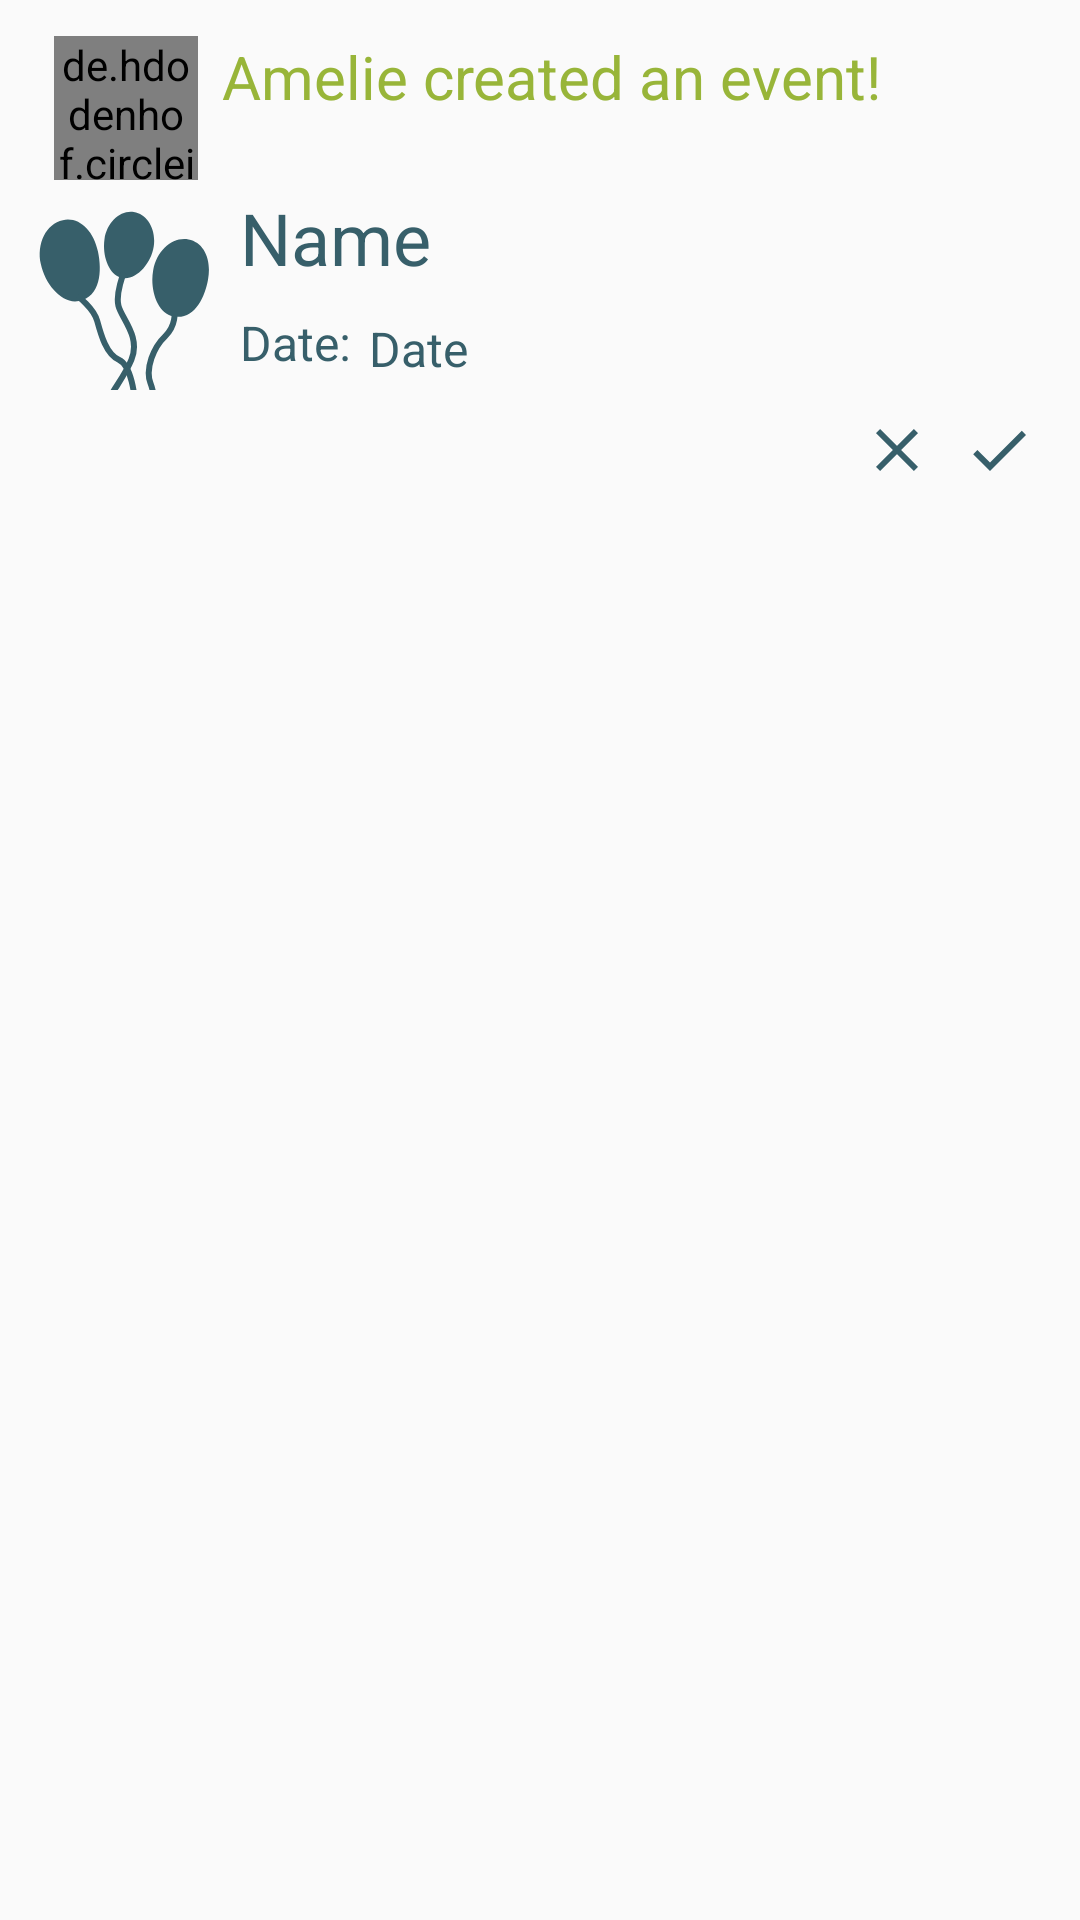

Write the Android layout XML for this screen, with the resource values it uses.
<!-- AndroidManifest.xml: application theme Theme.AppCompat.Light.NoActionBar -->
<!-- res/layout/listview_event.xml -->
<?xml version="1.0" encoding="utf-8"?>
<RelativeLayout xmlns:android="http://schemas.android.com/apk/res/android"
    android:layout_width="match_parent"
    android:layout_height="match_parent"
    android:paddingLeft="10dp"
    android:paddingRight="10dp"
    android:paddingBottom="5dp"
    android:paddingTop="12dp"
    android:weightSum="1"
    android:descendantFocusability="blocksDescendants"
    >



    <de.hdodenhof.circleimageview.CircleImageView xmlns:app="http://schemas.android.com/apk/res-auto"
        android:id="@+id/profile_image"
        android:layout_width="48dp"
        android:layout_height="48dp"
        app:civ_border_color="@color/text"
        android:layout_alignParentLeft="true"
        android:layout_alignParentTop="true"
        android:layout_marginLeft="8dp"
        app:civ_border_width="2dp" />

    <TextView
        android:layout_width="wrap_content"
        android:layout_height="wrap_content"
        android:id="@+id/host_name"
        android:layout_toRightOf="@id/profile_image"
        android:textSize="20sp"
        android:layout_marginLeft="8dp"
        android:textColor="@color/text"
        android:text="Amelie created an event!"/>

    <ImageView
        android:layout_width="wrap_content"
        android:layout_height="wrap_content"
        android:layout_alignParentLeft="true"
        android:layout_below="@id/profile_image"
        android:layout_marginTop="10dp"
        android:id="@+id/iconLeft"
        android:src="@drawable/ic_other_cat"
        />
    
    <TextView
        android:layout_width="wrap_content"
        android:layout_height="wrap_content"
        android:id="@+id/event_name"
        android:layout_below="@id/host_name"
        android:text="Name"
        android:layout_toRightOf="@id/iconLeft"
        android:textSize="24sp"
        android:layout_marginLeft="10dp"
        android:layout_marginTop="24dp"
        android:textColor="@color/textColorPrimary" />

    <TextView
        android:layout_width="wrap_content"
        android:layout_height="wrap_content"
        android:id="@+id/date_string"
        android:text="Date: "
        android:textSize="16sp"
        android:layout_marginTop="8dp"
        android:layout_marginLeft="10dp"
        android:layout_below="@id/event_name"
        android:layout_toRightOf="@id/iconLeft"
        android:textColor="@color/textColorSecondary" />

    <TextView
        android:layout_width="wrap_content"
        android:layout_height="wrap_content"
        android:id="@+id/event_date"
        android:text="Date"
        android:textSize="16sp"
        android:layout_marginTop="10dp"
        android:layout_marginLeft="2dp"
        android:layout_marginBottom="6dp"
        android:layout_toRightOf="@id/date_string"
        android:layout_below="@id/event_name"
        android:textColor="@color/textColorSecondary" />

    <ImageButton
        android:id="@+id/accept_btn"
        android:layout_width="wrap_content"
        android:layout_height="wrap_content"
        android:layout_alignParentRight="true"
        android:layout_below="@id/event_date"
        android:padding="5dp"
        android:background="#00000000"
        android:src="@drawable/ic_done_black_24dp"/>
    <ImageButton
        android:id="@+id/reject_btn"
        android:layout_width="wrap_content"
        android:layout_height="wrap_content"
        android:layout_toLeftOf="@id/accept_btn"
        android:layout_below="@id/event_date"
        android:padding="5dp"
        android:background="#00000000"
        android:src="@drawable/ic_close_black_24dp"/>

    <TextView
        android:layout_width="wrap_content"
        android:layout_height="wrap_content"
        android:id="@+id/event_status"
        android:text=""
        android:textSize="16sp"
        android:layout_marginTop="6dp"
        android:layout_marginRight="4dp"
        android:layout_toLeftOf="@id/reject_btn"
        android:layout_below="@id/event_date"
        android:textColor="@color/textColorSecondary" />

    

</RelativeLayout>
<!-- resources referenced by this layout -->
<resources>
  <color name="text">#98b539</color>
  <color name="textColorPrimary">#375f6a</color>
  <color name="textColorSecondary">#375f6a</color>
  <!-- drawable delete (drawable) -->
  <?xml version="1.0" encoding="utf-8"?>
  <selector xmlns:android="http://schemas.android.com/apk/res/android">
      <item android:state_focused="true" android:state_pressed="false" android:drawable="@drawable/ic_delete_dark_24dp" />
      <item android:state_focused="true" android:state_pressed="true" android:drawable="@drawable/ic_delete_dark_24dp" />
      <item android:state_focused="false" android:state_pressed="true" android:drawable="@drawable/ic_delete_dark_24dp" />
      <item android:drawable="@drawable/ic_delete_gray_24dp" />
  </selector>
  <!-- drawable edit (drawable) -->
  <?xml version="1.0" encoding="utf-8"?>
  <selector xmlns:android="http://schemas.android.com/apk/res/android">
      <item android:state_focused="true" android:state_pressed="false" android:drawable="@drawable/ic_edit_dark_24dp" />
      <item android:state_focused="true" android:state_pressed="true" android:drawable="@drawable/ic_edit_dark_24dp" />
      <item android:state_focused="false" android:state_pressed="true" android:drawable="@drawable/ic_edit_dark_24dp" />
      <item android:drawable="@drawable/ic_edit_gray_24dp" />
  </selector>
  <!-- drawable ic_close_black_24dp (drawable) -->
  <vector xmlns:android="http://schemas.android.com/apk/res/android"
          android:width="24dp"
          android:height="24dp"
          android:viewportWidth="24.0"
          android:viewportHeight="24.0">
      <path
          android:fillColor="#375f6a"
          android:pathData="M19,6.41L17.59,5 12,10.59 6.41,5 5,6.41 10.59,12 5,17.59 6.41,19 12,13.41 17.59,19 19,17.59 13.41,12z"/>
  </vector>
  <!-- drawable ic_done_black_24dp (drawable) -->
  <vector xmlns:android="http://schemas.android.com/apk/res/android"
          android:width="24dp"
          android:height="24dp"
          android:viewportWidth="24.0"
          android:viewportHeight="24.0">
      <path
          android:fillColor="#375f6a"
          android:pathData="M9,16.2L4.8,12l-1.4,1.4L9,19 21,7l-1.4,-1.4L9,16.2z"/>
  </vector>
  <!-- drawable ic_delete_dark_24dp (drawable) -->
  <vector xmlns:android="http://schemas.android.com/apk/res/android"
          android:width="38dp"
          android:height="38dp"
          android:viewportWidth="20.0"
          android:viewportHeight="20.0">
      <path
          android:fillColor="#27434a"
          android:pathData="M6,19c0,1.1 0.9,2 2,2h8c1.1,0 2,-0.9 2,-2V7H6v12zM19,4h-3.5l-1,-1h-5l-1,1H5v2h14V4z"/>
  </vector>
  <!-- drawable ic_delete_gray_24dp (drawable) -->
  <vector xmlns:android="http://schemas.android.com/apk/res/android"
          android:width="26dp"
          android:height="26dp"
          android:viewportWidth="24.0"
          android:viewportHeight="24.0">
      <path
          android:fillColor="#375f6a"
          android:pathData="M6,19c0,1.1 0.9,2 2,2h8c1.1,0 2,-0.9 2,-2V7H6v12zM19,4h-3.5l-1,-1h-5l-1,1H5v2h14V4z"/>
  </vector>
  <!-- drawable ic_edit_dark_24dp (drawable) -->
  <vector xmlns:android="http://schemas.android.com/apk/res/android"
          android:width="26dp"
          android:height="26dp"
          android:viewportWidth="24.0"
          android:viewportHeight="24.0">
      <path
          android:fillColor="#27434a"
          android:pathData="M3,17.25V21h3.75L17.81,9.94l-3.75,-3.75L3,17.25zM20.71,7.04c0.39,-0.39 0.39,-1.02 0,-1.41l-2.34,-2.34c-0.39,-0.39 -1.02,-0.39 -1.41,0l-1.83,1.83 3.75,3.75 1.83,-1.83z"/>
  </vector>
  <!-- drawable ic_edit_gray_24dp (drawable) -->
  <vector xmlns:android="http://schemas.android.com/apk/res/android"
          android:width="26dp"
          android:height="26dp"
          android:viewportWidth="24.0"
          android:viewportHeight="24.0">
      <path
          android:fillColor="#375f6a"
          android:pathData="M3,17.25V21h3.75L17.81,9.94l-3.75,-3.75L3,17.25zM20.71,7.04c0.39,-0.39 0.39,-1.02 0,-1.41l-2.34,-2.34c-0.39,-0.39 -1.02,-0.39 -1.41,0l-1.83,1.83 3.75,3.75 1.83,-1.83z"/>
  </vector>
</resources>
